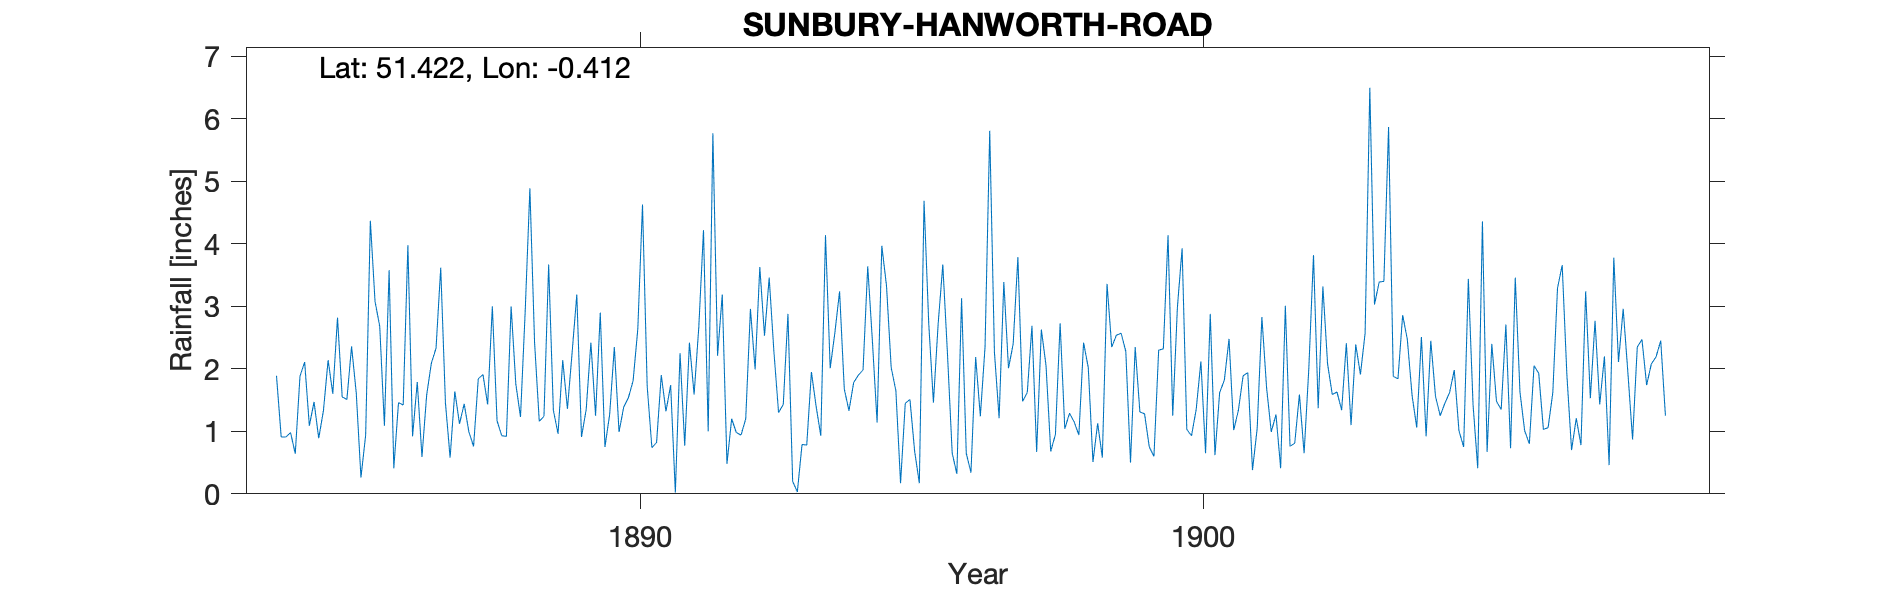

Source data for this figure (header and first rows):
SUNBURY-HANWORTH-ROAD, , , , , , , , , , , , , , , , , , , , , , , 
Grid ref, TQ105704, Long, -0.4122, Lat, 51.42, Elevation, 50, ft., , , , , , , , , , , , , , , 
Station no, RR2451, , , , , , , , , , , , , , , , , , , , , , 
, 1880, 1881, 1882, 1883, 1884, 1885, 1886, 1887, 1888, 1889, 1890, 1891, 1892, 1893, 1894, 1895, 1896, 1897, 1898, 1899, 1900, 1901, 1902
January, , , , , 1.89, 1.6, 3.58, 1.46, 0.93, 0.96, 2.35, 1.74, 0.48, 1.43, 3.24, 1.65, 0.65, 2.01, 1.04, 2.57, 2.99, 1.02, 0.76
February, , , , , 0.91, 2.82, 0.41, 0.58, 0.92, 2.14, 0.99, 0.02, 1.2, 2.88, 1.68, 0.17, 0.32, 2.4, 1.29, 2.28, 3.93, 1.34, 0.81
March, , , , , 0.91, 1.55, 1.46, 1.64, 3, 1.36, 1.39, 2.25, 0.98, 0.2, 1.33, 1.45, 3.13, 3.79, 1.15, 0.5, 1.03, 1.89, 1.59
April, , , , , 0.98, 1.51, 1.42, 1.12, 1.76, 2.26, 1.54, 0.77, 0.94, 0.03, 1.78, 1.51, 0.65, 1.48, 0.94, 2.35, 0.93, 1.94, 0.65
May, , , , , 0.64, 2.36, 3.98, 1.44, 1.23, 3.19, 1.81, 2.42, 1.2, 0.79, 1.9, 0.68, 0.34, 1.62, 2.42, 1.31, 1.35, 0.38, 2
June, , , , , 1.88, 1.61, 0.92, 0.99, 2.92, 0.91, 2.64, 1.59, 2.96, 0.78, 1.98, 0.17, 2.19, 2.69, 2.02, 1.28, 2.12, 1.05, 3.82
July, , , , , 2.11, 0.26, 1.79, 0.76, 4.89, 1.35, 4.63, 2.67, 1.99, 1.95, 3.64, 4.69, 1.24, 0.67, 0.51, 0.75, 0.65, 2.83, 1.37
August, , , , , 1.09, 0.94, 0.59, 1.84, 2.42, 2.42, 1.72, 4.22, 3.63, 1.4, 2.44, 2.73, 2.35, 2.63, 1.13, 0.6, 2.88, 1.7, 3.32
September, , , , , 1.47, 4.37, 1.58, 1.91, 1.16, 1.25, 0.74, 1, 2.53, 0.93, 1.14, 1.46, 5.81, 2.05, 0.58, 2.3, 0.62, 0.99, 2.08
October, , , , , 0.89, 3.08, 2.09, 1.43, 1.24, 2.9, 0.82, 5.77, 3.46, 4.14, 3.97, 2.71, 2.27, 0.68, 3.36, 2.32, 1.62, 1.27, 1.59
November, , , , , 1.33, 2.68, 2.33, 3, 3.67, 0.75, 1.9, 2.21, 2.28, 2.01, 3.33, 3.67, 1.21, 0.95, 2.35, 4.14, 1.82, 0.41, 1.63
December, , , , , 2.14, 1.09, 3.62, 1.17, 1.34, 1.27, 1.32, 3.19, 1.3, 2.58, 2.02, 2.23, 3.39, 2.73, 2.54, 1.25, 2.48, 3.01, 1.34
Total, , , , , 16.24, 23.87, 23.77, 17.34, 25.48, 20.76, 21.85, 27.85, 22.95, 19.12, 28.45, 23.12, 23.55, 23.7, 19.33, 21.65, 22.42, 17.83, 20.96
NOTES, , , , , , , , , , , , , , , , , , , , , , , 
NGR is the Pumping Station at the end of…, , , , , , , , , , , , , , , , , , , , , , , 
